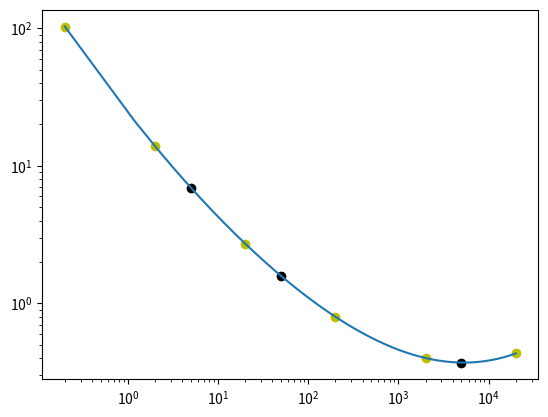

The script that saved this image:
import matplotlib.pyplot as plt
import numpy as np
from scipy.interpolate import CubicSpline


def funkcja(x, y, x1, x2):
    data = CubicSpline(np.log(x), np.log(y))

    y1 = np.exp(data(np.log(x1)))

    y2 = np.exp(data(np.log(x2)))

    plt.plot(x, y, 'oy')
    plt.plot(x1, y1, 'ok')
    plt.plot(x2, y2)
    plt.xscale('log')
    plt.yscale('log')
    plt.show()


funkcja(np.array([0.2, 2, 20, 200, 2000, 20000]),
        np.array([103, 13.9, 2.72, 0.8, 0.401, 0.433]),
        np.array([5, 50, 5000]),
        np.arange(0.2, 20000, 1))
